Run: headless pygame with SDL's dummy video driver; simulated clock (each Clock.tick advances the game by its frame time, no real sleeping); random seed 0; keys injected as events and as key.get_pressed() state; no mouse input.
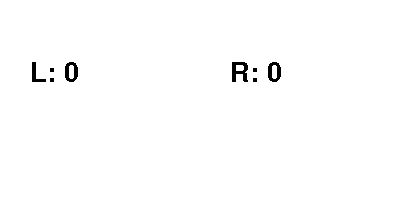
Frame 1 of 4 · flips 1–60 · no input
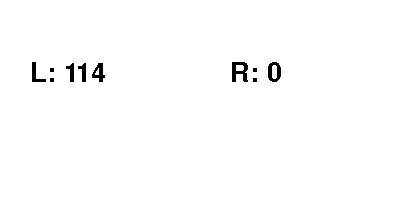
Frame 2 of 4 · flips 61–180 · tapped SPACE, RETURN · held RIGHT (→), D
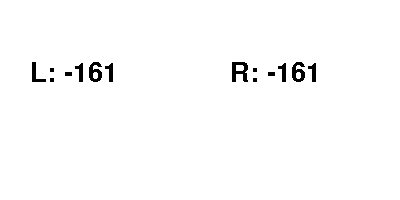
Frame 3 of 4 · flips 181–300 · held DOWN (↓), S
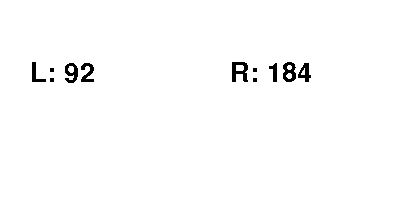
Frame 4 of 4 · flips 301–420 · held LEFT (←), A, UP (↑), W

The pygame program that drew these frames:

import pygame

SCALE = 230/100

FORWARD = int(100*SCALE)
REVERSE = int(70*SCALE)

SIDE_PRIMARY = int(50*SCALE)
SIDE_SECONDARY = int(0*SCALE)

DIAGONAL_PRIMARY = int(80*SCALE)
DIAGONAL_SECONDARY = int(40*SCALE)

running = True

ku = False
kl = False
kr = False
kd = False

def get_data():
	data = [0, 0]
	if kd:
		data = [-REVERSE, -REVERSE]
	elif ku and not kl and not kr:
		data = [FORWARD, FORWARD]
	elif ku and kl:
		data = [DIAGONAL_SECONDARY, DIAGONAL_PRIMARY]
	elif ku and kr:
		data = [DIAGONAL_PRIMARY, DIAGONAL_SECONDARY]
	elif kl:
		data = [SIDE_SECONDARY, SIDE_PRIMARY]
	elif kr:
		data = [SIDE_PRIMARY, SIDE_SECONDARY]
	
	return data

def start():
	global ku, kl, kr, kd
	pygame.init()
	# pygame.font.init()
	screen = pygame.display.set_mode((400, 200))
	clock = pygame.time.Clock()
	myfont = pygame.font.SysFont('FreeSans', 40)

	while running:
		clock.tick(20) # FPS value

		for event in pygame.event.get():
			if event.type == pygame.QUIT:
				quit()
				return
			elif event.type == pygame.KEYDOWN:
				if event.key == pygame.K_UP:
					# data = [FORWARD, FORWARD]
					ku = True
				elif event.key == pygame.K_LEFT:
					# data = [SIDE_SECONDARY, SIDE_PRIMARY]
					kl = True
				elif event.key == pygame.K_RIGHT:
					# data = [SIDE_PRIMARY, SIDE_SECONDARY]
					kr = True
				elif event.key == pygame.K_DOWN:
					# data = [-REVERSE, -REVERSE]
					kd = True
			elif event.type == pygame.KEYUP:
				if event.key == pygame.K_UP:
					ku = False
				elif event.key == pygame.K_LEFT:
					kl = False
				elif event.key == pygame.K_RIGHT:
					kr = False
				elif event.key == pygame.K_DOWN:
					kd = False

		screen.fill((255, 255, 255))
		# screen.blit(image, rect)

		data = get_data()
		f1 = myfont.render("L: " + str(data[0]), False, (0, 0, 0))
		f2 = myfont.render("R: " + str(data[1]), False, (0, 0, 0))
		screen.blit(f1, (30, 60))
		screen.blit(f2, (230, 60))

		pygame.display.update()

def quit():
	global running, ku, kl, kr, kd
	running = False
	ku = kl = kr = kd = False


if __name__ == '__main__':
	start()
